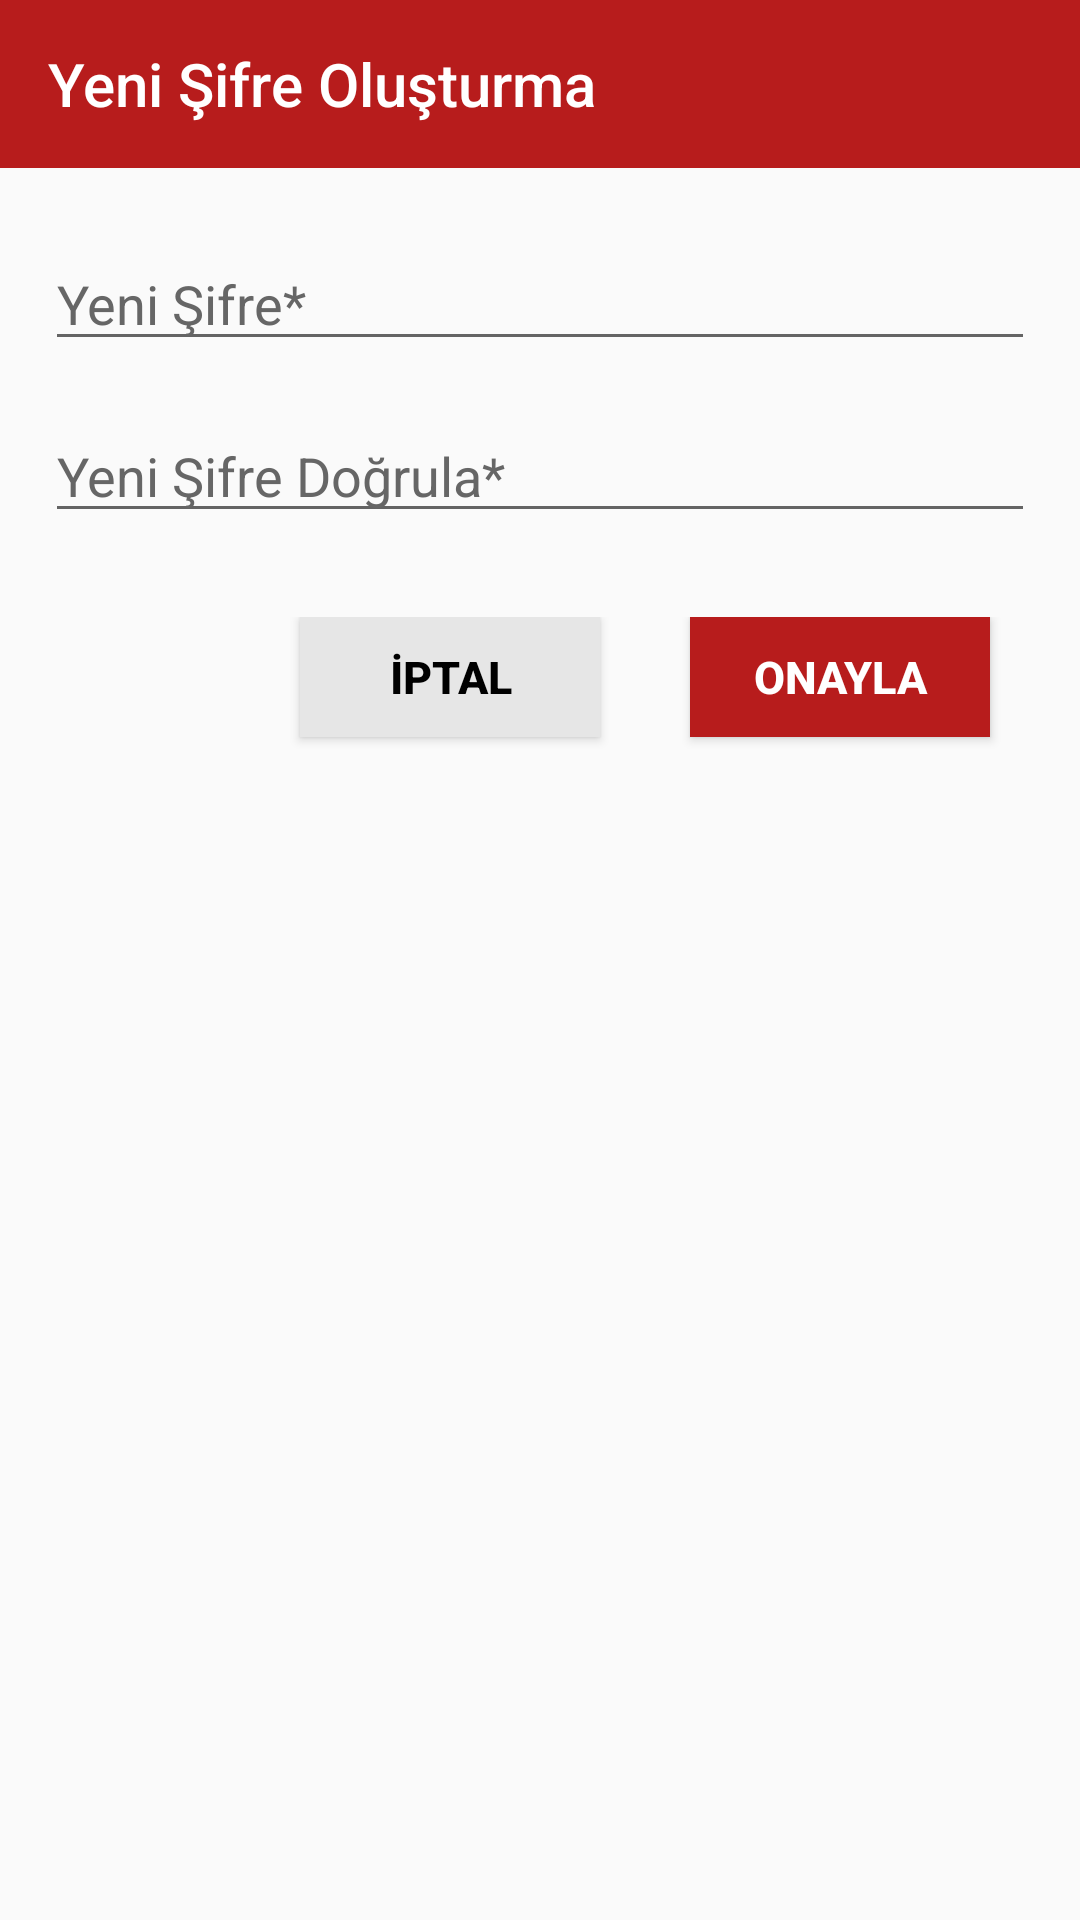

Produce the Android XML layout that renders to this screen, including the resource entries it uses.
<!-- AndroidManifest.xml: application theme UygulamaTeması -->
<!-- res/layout/activity_new_password.xml -->
<?xml version="1.0" encoding="utf-8"?>
<RelativeLayout xmlns:android="http://schemas.android.com/apk/res/android"
    xmlns:tools="http://schemas.android.com/tools"
    xmlns:app="http://schemas.android.com/apk/res-auto"
    android:id="@+id/activity_new_password"
    android:layout_width="match_parent"
    android:layout_height="match_parent"
    tools:context="com.example.rabiayel.healthylife_3.MainActivity">

    <LinearLayout
        android:orientation="vertical"
        android:layout_width="match_parent"
        android:layout_height="match_parent">

        <android.support.v7.widget.Toolbar
            android:layout_width="match_parent"
            android:layout_height="wrap_content"
            android:background="?attr/colorPrimary"
            android:theme="?attr/actionBarTheme"
            android:minHeight="?attr/actionBarSize"
            android:id="@+id/toolbar_new_password"
            app:title="Yeni Şifre Oluşturma"
            app:titleTextColor="@color/white"/>

        <LinearLayout
            android:orientation="vertical"
            android:layout_width="match_parent"
            android:layout_height="match_parent"
            android:paddingTop="15dp"
            android:paddingLeft="15dp"
            android:paddingRight="15dp">

            <EditText
                android:layout_width="match_parent"
                android:layout_height="wrap_content"
                android:inputType="textPassword"
                android:ems="10"
                android:id="@+id/editText_yenile_sifre"
                android:hint="Yeni Şifre*"
                android:layout_marginBottom="8dp"
                android:layout_marginTop="8dp"
                android:textColor="@color/black"
                android:textColorHighlight="@color/gray"
                android:textColorHint="@color/gray"
                android:textColorLink="@color/gray"/>

            <EditText
                android:layout_width="match_parent"
                android:layout_height="wrap_content"
                android:inputType="textPassword"
                android:ems="10"
                android:id="@+id/editText_yenile_sifre_dogrula"
                android:hint="Yeni Şifre Doğrula*"
                android:layout_marginTop="8dp"
                android:layout_marginBottom="8dp"
                android:textColor="@color/black"
                android:textColorHighlight="@color/gray"
                android:textColorHint="@color/gray"
                android:textColorLink="@color/gray"/>

            <LinearLayout
                android:orientation="horizontal"
                android:layout_width="wrap_content"
                android:layout_height="wrap_content"
                android:layout_gravity="right"
                android:layout_marginTop="20dp">

                <Button
                    android:text="İptal"
                    android:layout_height="40dp"
                    android:id="@+id/button_yenile_iptal"
                    android:layout_weight="1"
                    android:layout_gravity="right"
                    android:background="@color/buttonGray"
                    android:layout_marginTop="8dp"
                    android:layout_marginBottom="8dp"
                    android:layout_marginLeft="15dp"
                    android:layout_marginRight="15dp"
                    android:elevation="8dp"
                    android:layout_width="100dp"
                    android:textColor="@color/black"
                    android:textSize="15sp"
                    android:textStyle="normal|bold" />

                <Button
                    android:text="Onayla"
                    android:layout_height="40dp"
                    android:id="@+id/button_yenile_onayla"
                    android:layout_weight="1"
                    android:layout_gravity="right"
                    android:background="@color/colorPrimaryDark"
                    android:textColor="@color/white"
                    android:layout_marginTop="8dp"
                    android:layout_marginBottom="8dp"
                    android:layout_marginLeft="15dp"
                    android:layout_marginRight="15dp"
                    android:elevation="8dp"
                    android:layout_width="100dp"
                    android:textSize="15sp"
                    android:textStyle="normal|bold" />
            </LinearLayout>
        </LinearLayout>
    </LinearLayout>
</RelativeLayout>
<!-- resources referenced by this layout -->
<resources>
  <color name="black">#000000</color>
  <color name="buttonGray">#e6e6e6</color>
  <color name="colorPrimaryDark">#B71C1C</color>
  <color name="gray">#666666</color>
  <color name="white">#ffffff</color>
  <style name="UygulamaTeması" parent="Theme.AppCompat.Light.NoActionBar">
          
          <item name="colorPrimary">@color/colorPrimaryDark</item>
          <item name="colorPrimaryDark">@color/colorPrimaryDark</item>
  
      </style>
</resources>
